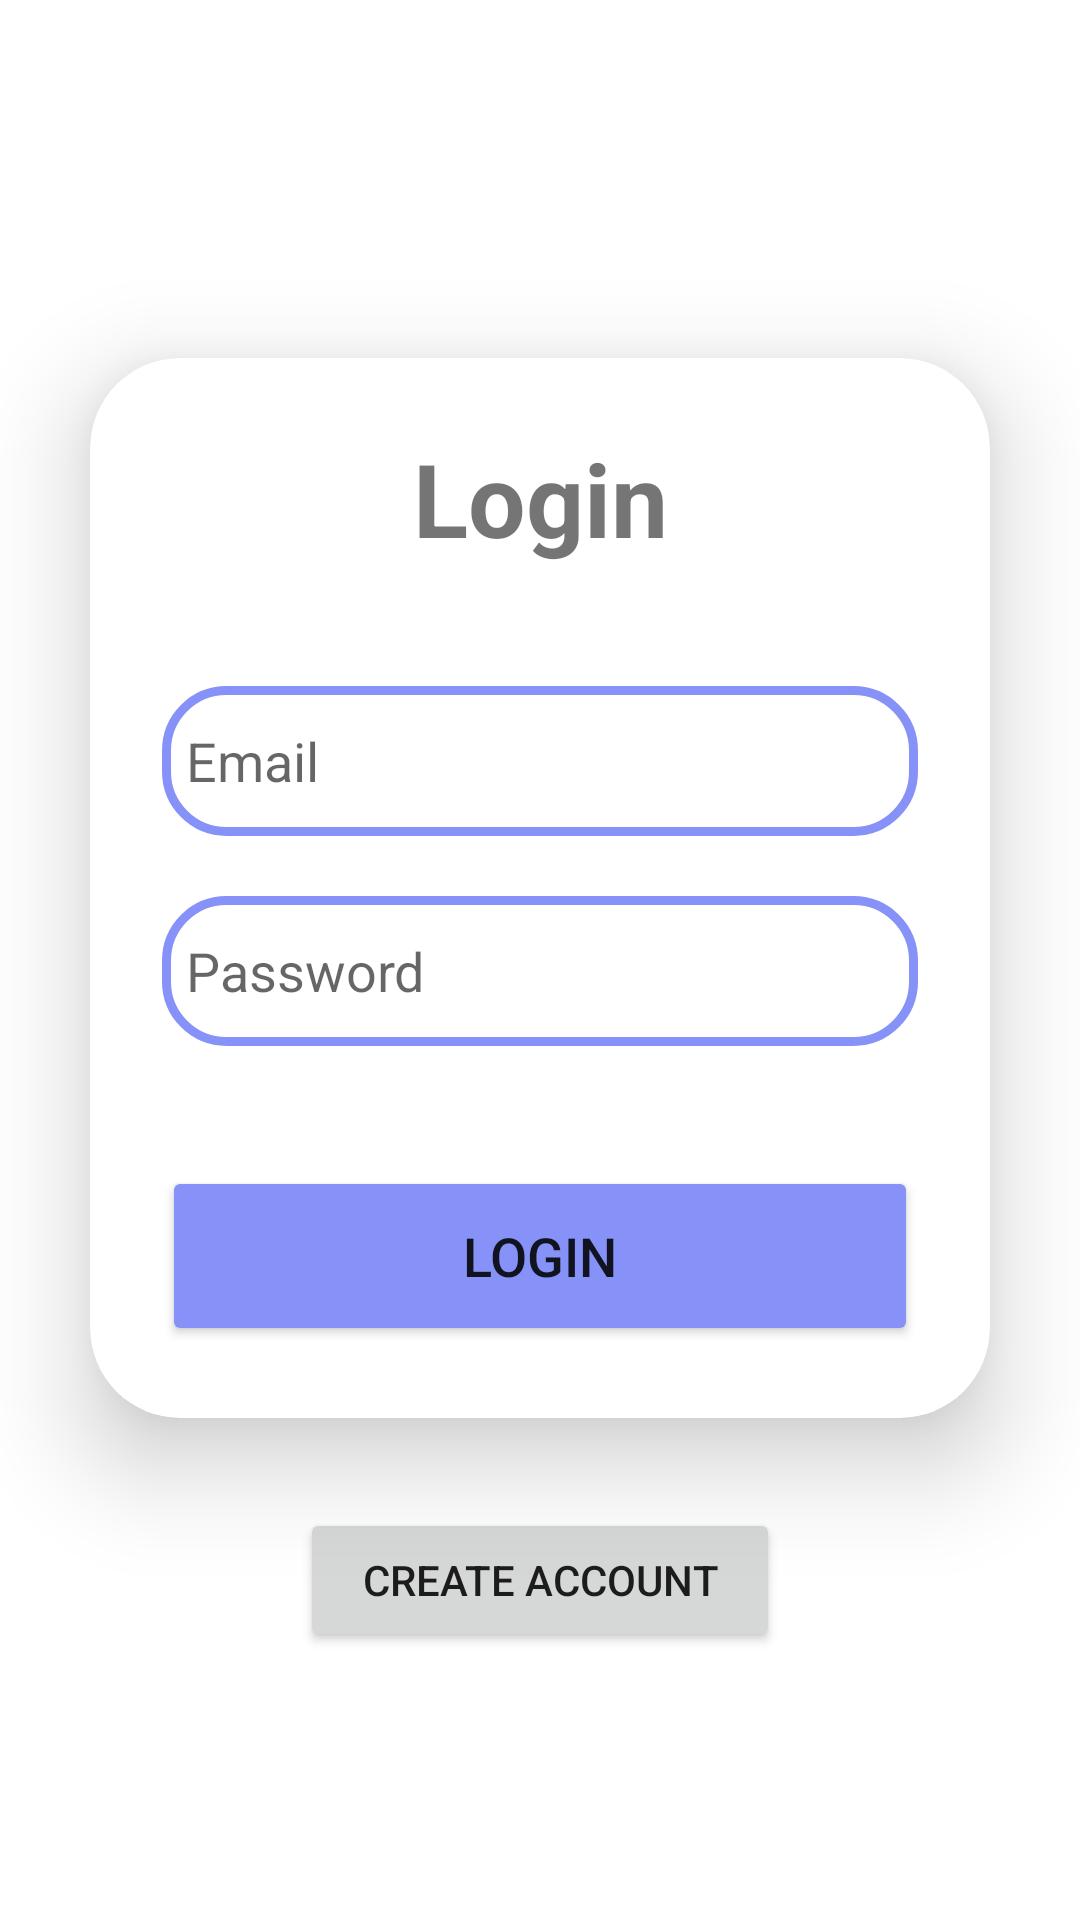

This screen was rendered from an Android layout file. Write that file and the resources it references.
<!-- AndroidManifest.xml: application theme Theme.BibleStudyApp -->
<!-- res/layout/activity_login_page.xml -->
<?xml version="1.0" encoding="utf-8"?>
<LinearLayout xmlns:android="http://schemas.android.com/apk/res/android"
    xmlns:app="http://schemas.android.com/apk/res-auto"
    xmlns:tools="http://schemas.android.com/tools"
    xmlns:card_view="http://schemas.android.com/apk/res-auto"
    android:layout_width="match_parent"
    android:layout_height="match_parent"
    android:orientation="vertical"
    android:gravity="center"
    tools:context=".LoginPage">
    
    <androidx.cardview.widget.CardView
        android:layout_width="match_parent"
        android:layout_height="wrap_content"
        android:layout_margin="30dp"
        app:cardCornerRadius="30dp"
        app:cardElevation="20dp"
        android:background="@drawable/customn_edit_text">
        
        <LinearLayout
            android:layout_width="match_parent"
            android:layout_height="wrap_content"
            android:orientation="vertical"
            android:layout_gravity="center_horizontal"
            android:padding="24dp">

            <TextView
                android:layout_width="match_parent"
                android:layout_height="wrap_content"
                android:text="Login"
                android:id="@+id/Logintext"
                android:textSize="34sp"
                android:textAlignment="center"
                android:textStyle="bold"/>
            <EditText
                android:id="@+id/editTextTextEmailAddress2"
                android:layout_width="match_parent"
                android:layout_height="50dp"
                android:background="@drawable/customn_edit_text"
                android:drawableLeft="@drawable/baseline_person_24"
                android:drawablePadding="8dp"
                android:hint="Email"
                android:padding="8dp"
                android:textColor="@color/black"
                android:textColorHighlight="@color/cardview_dark_background"
                android:layout_marginTop="40dp"
                 />

            <EditText
                android:id="@+id/editTextTextPassword"
                android:layout_width="match_parent"
                android:layout_height="50dp"
                android:background="@drawable/customn_edit_text"
                android:drawableLeft="@drawable/baseline_lock_24"
                android:drawablePadding="8dp"
                android:hint="Password"
                android:padding="8dp"
                android:textColor="@color/black"
                android:textColorHighlight="@color/cardview_dark_background"
                android:layout_marginTop="20dp"
                android:inputType="textPassword"
                 />

            <Button
                android:id="@+id/buttonLogin"
                android:layout_width="match_parent"
                android:layout_height="60dp"
                android:layout_marginTop="40dp"
                android:textSize="18sp"
                android:backgroundTint="@color/purple"
                android:text="Login"
                app:cornerRadius = "20dp"/>


        </LinearLayout>




    </androidx.cardview.widget.CardView>


    <Button
        android:id="@+id/buttonCreate"
        android:layout_width="match_parent"
        android:layout_height="wrap_content"
        android:layout_marginRight="100dp"
        android:layout_marginLeft="100dp"
        android:text="Create Account" />
</LinearLayout>
<!-- resources referenced by this layout -->
<resources>
  <color name="black">#FF000000</color>
  <color name="purple">#8692F7</color>
  <!-- drawable customn_edit_text (drawable) -->
  <?xml version="1.0" encoding="utf-8"?>
  <shape xmlns:android="http://schemas.android.com/apk/res/android"
      android:shape="rectangle">
      <stroke
          android:width="3dp"
          android:color="@color/purple"/>
      <corners
          android:radius="20dp"/>
  
  
  </shape>
  <style name="Theme.BibleStudyApp" parent="Theme.MaterialComponents.DayNight.DarkActionBar">
          
          <item name="colorPrimary">@color/purple_500</item>
          <item name="colorPrimaryVariant">@color/purple_700</item>
          <item name="colorOnPrimary">@color/white</item>
          
          <item name="colorSecondary">@color/teal_200</item>
          <item name="colorSecondaryVariant">@color/teal_700</item>
          <item name="colorOnSecondary">@color/black</item>
          
          <item name="android:statusBarColor">?attr/colorPrimaryVariant</item>
          
      </style>
  <color name="purple_500">#FF6200EE</color>
  <color name="purple_700">#FF3700B3</color>
  <color name="white">#FFFFFFFF</color>
  <color name="teal_200">#009688</color>
  <color name="teal_700">#FF018786</color>
</resources>
